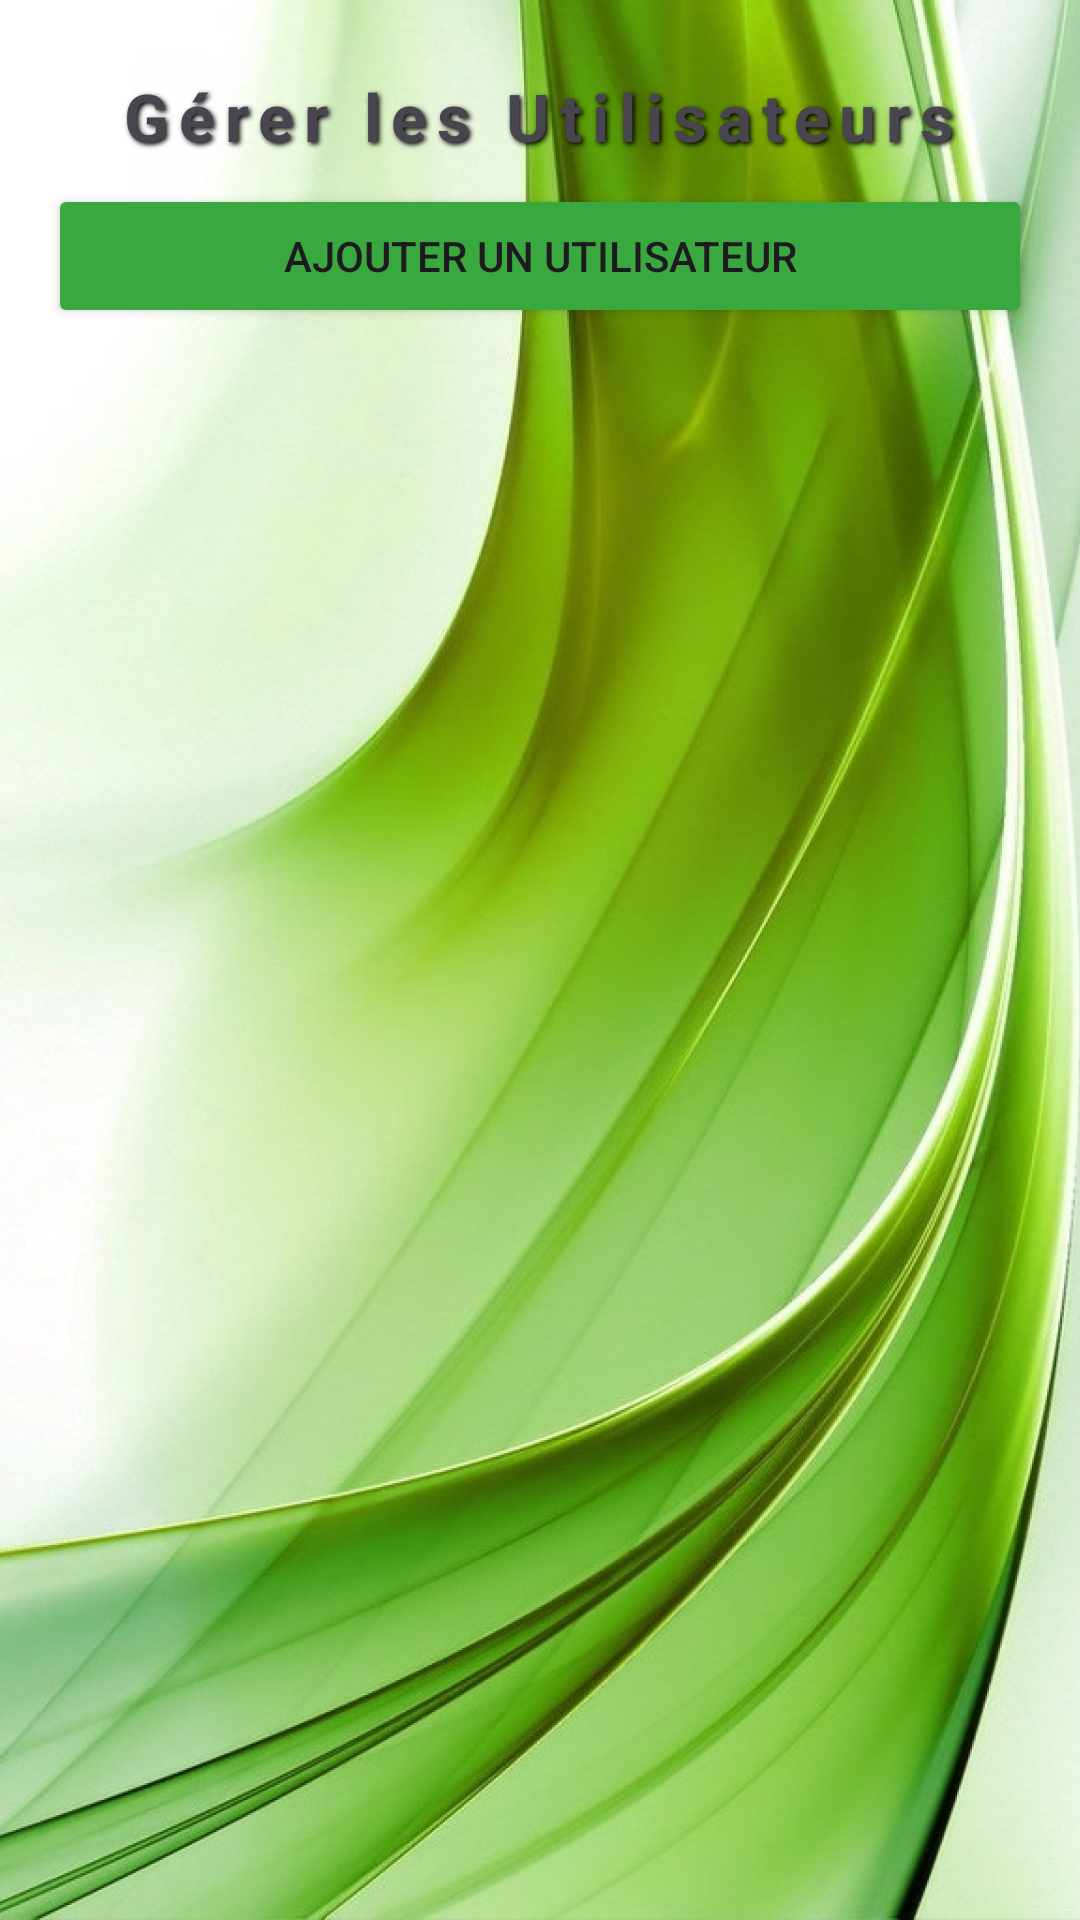

Here is an Android app screen rendered from its layout file. Give the layout XML and the strings, colors and styles it references.
<!-- AndroidManifest.xml: application theme Theme.GestionDesIncidents -->
<!-- res/layout/activity_gerer_utilisateurs.xml -->
<?xml version="1.0" encoding="utf-8"?>
<LinearLayout xmlns:android="http://schemas.android.com/apk/res/android"
    android:layout_width="match_parent"
    android:layout_height="match_parent"
    android:orientation="vertical"
    android:padding="16dp"
    android:background="@drawable/back4">

    <TextView
        android:layout_width="wrap_content"
        android:layout_height="wrap_content"
        android:text="Gérer les Utilisateurs"
        android:textSize="22sp"
        android:textStyle="bold"
        android:textColor="@color/green_light"
        android:gravity="center"
        android:layout_gravity="center_horizontal"
        android:shadowColor="#000000"
        android:shadowDx="2"
        android:shadowDy="2"
        android:shadowRadius="4"
        android:letterSpacing="0.15"
        android:padding="8dp"/>

    <Button
        android:id="@+id/btnAjouterUtilisateur"
        android:layout_width="match_parent"
        android:layout_height="wrap_content"
        android:text="Ajouter un Utilisateur"
        android:backgroundTint="#38A83F"
        android:layout_marginBottom="16dp"/>

    <androidx.recyclerview.widget.RecyclerView
        android:id="@+id/recyclerViewUtilisateurs"
        android:layout_width="match_parent"
        android:layout_height="wrap_content"
        android:layout_marginTop="10dp"/>
</LinearLayout>
<!-- resources referenced by this layout -->
<resources>
  <!-- drawable back4: jpg bitmap (drawable, 702354 bytes) -->
  <style name="Theme.GestionDesIncidents" parent="Base.Theme.GestionDesIncidents" />
  <style name="Base.Theme.GestionDesIncidents" parent="Theme.Material3.DayNight.NoActionBar">
          
          
      </style>
</resources>
